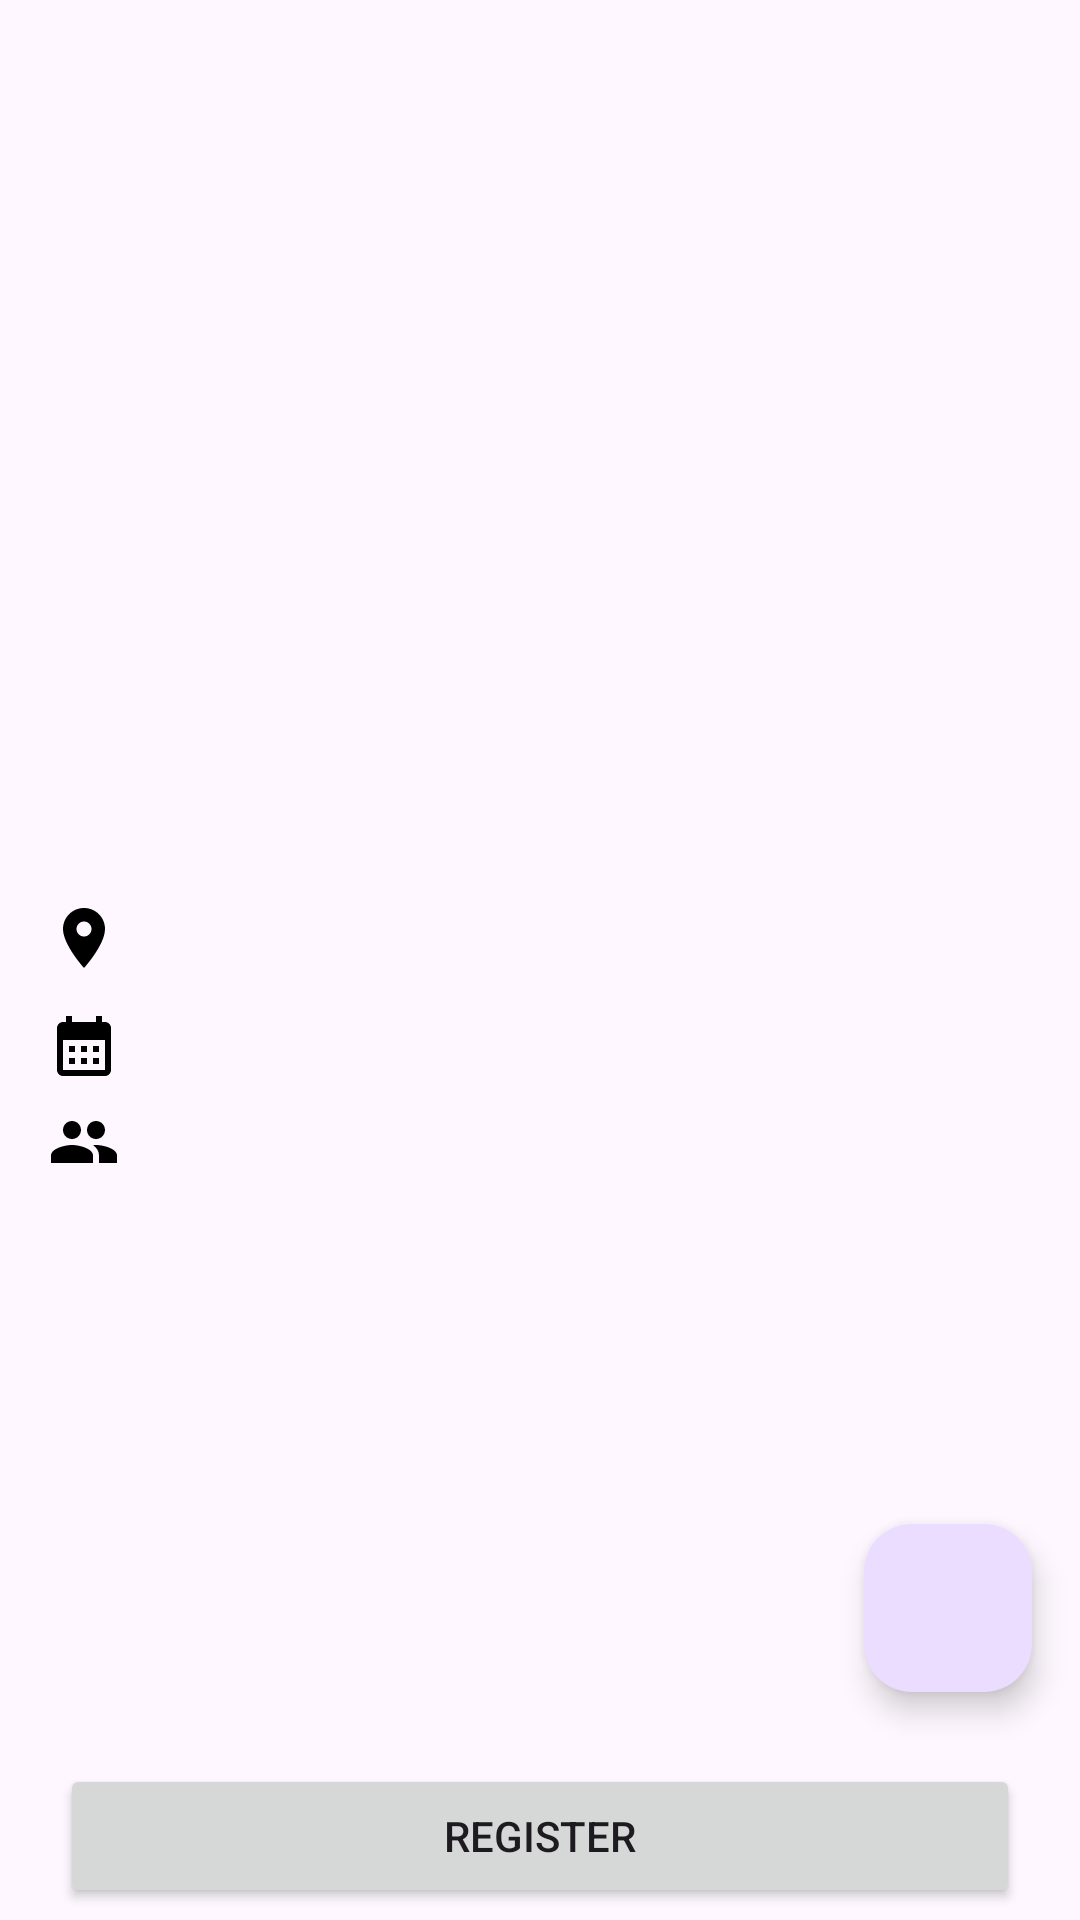

Produce the Android XML layout that renders to this screen, including the resource entries it uses.
<!-- AndroidManifest.xml: application theme Theme.DicodingEventApp -->
<!-- res/layout/activity_detail.xml -->
<?xml version="1.0" encoding="utf-8"?>
<androidx.constraintlayout.widget.ConstraintLayout xmlns:android="http://schemas.android.com/apk/res/android"
    xmlns:app="http://schemas.android.com/apk/res-auto"
    xmlns:tools="http://schemas.android.com/tools"
    android:layout_width="match_parent"
    android:layout_height="match_parent">

    <ScrollView
        android:layout_width="match_parent"
        android:layout_height="0dp"
        app:layout_constraintTop_toTopOf="parent"
        app:layout_constraintBottom_toTopOf="@+id/btnLayout"
        android:paddingHorizontal="16dp"
        android:paddingTop="16dp">

        <androidx.constraintlayout.widget.ConstraintLayout
            android:layout_width="match_parent"
            android:layout_height="wrap_content">

            <ImageView
                android:id="@+id/ivEventCover"
                android:layout_width="0dp"
                android:layout_height="200dp"
                android:contentDescription="@string/description_image"
                android:scaleType="centerCrop"
                app:layout_constraintEnd_toEndOf="parent"
                app:layout_constraintStart_toStartOf="parent"
                app:layout_constraintTop_toTopOf="parent"
                tools:src="@tools:sample/avatars" />

            <TextView
                android:id="@+id/tvEventName"
                android:layout_width="0dp"
                android:layout_height="wrap_content"
                android:layout_marginTop="16dp"
                android:gravity="center"
                android:textSize="20sp"
                android:textStyle="bold"
                android:textColor="?android:attr/textColorPrimary"
                app:layout_constraintEnd_toEndOf="parent"
                app:layout_constraintStart_toStartOf="parent"
                app:layout_constraintTop_toBottomOf="@id/ivEventCover"
                tools:text="Event Name" />

            <TextView
                android:id="@+id/tv_event_organizer"
                android:layout_width="0dp"
                android:layout_height="wrap_content"
                android:layout_marginTop="8dp"
                android:gravity="center"
                android:textSize="16sp"
                app:layout_constraintEnd_toEndOf="parent"
                app:layout_constraintStart_toStartOf="parent"
                app:layout_constraintTop_toBottomOf="@id/tvEventName"
                tools:text="Event Organizer" />

            <TextView
                android:id="@+id/tvEventLocation"
                android:layout_width="0dp"
                android:layout_height="wrap_content"
                android:layout_marginTop="12dp"
                android:drawablePadding="8dp"
                android:textSize="16sp"
                app:drawableStartCompat="@drawable/baseline_location_on_24"
                app:layout_constraintEnd_toEndOf="parent"
                app:layout_constraintStart_toStartOf="parent"
                app:layout_constraintTop_toBottomOf="@id/tv_event_organizer"
                tools:text="Event Location" />

            <TextView
                android:id="@+id/tvEvenTime"
                android:layout_width="0dp"
                android:layout_height="wrap_content"
                android:layout_marginTop="12dp"
                android:drawablePadding="8dp"
                android:textSize="16sp"
                app:drawableStartCompat="@drawable/baseline_calendar_month_24"
                app:layout_constraintEnd_toEndOf="parent"
                app:layout_constraintStart_toStartOf="parent"
                app:layout_constraintTop_toBottomOf="@id/tvEventLocation"
                tools:text="Event Time" />

            <TextView
                android:id="@+id/tvEvenQuota"
                android:layout_width="0dp"
                android:layout_height="wrap_content"
                android:layout_marginTop="8dp"
                android:drawablePadding="8dp"
                android:textSize="16sp"
                app:drawableStartCompat="@drawable/baseline_people_24"
                app:layout_constraintEnd_toEndOf="parent"
                app:layout_constraintStart_toStartOf="parent"
                app:layout_constraintTop_toBottomOf="@id/tvEvenTime"
                tools:text="Event Quota" />

            <TextView
                android:id="@+id/tvEventDescription"
                android:layout_width="0dp"
                android:layout_height="wrap_content"
                android:layout_marginTop="16dp"
                android:textSize="14sp"
                app:layout_constraintEnd_toEndOf="parent"
                app:layout_constraintStart_toStartOf="parent"
                app:layout_constraintTop_toBottomOf="@id/tvEvenQuota"
                tools:text="Event Description" />

        </androidx.constraintlayout.widget.ConstraintLayout>
    </ScrollView>

    <ProgressBar
        android:id="@+id/progressBar"
        style="?android:attr/progressBarStyle"
        android:layout_width="wrap_content"
        android:layout_height="wrap_content"
        android:visibility="gone"
        app:layout_constraintBottom_toBottomOf="parent"
        app:layout_constraintEnd_toEndOf="parent"
        app:layout_constraintStart_toStartOf="parent"
        app:layout_constraintTop_toTopOf="parent" />

    <com.google.android.material.floatingactionbutton.FloatingActionButton
        android:id="@+id/fabFavorite"
        android:layout_width="wrap_content"
        android:layout_height="wrap_content"
        android:layout_marginEnd="16dp"
        android:layout_marginBottom="16dp"
        android:contentDescription="@string/fab_favorite_event"
        tools:src="@drawable/baseline_favorite_border_24"
        app:layout_constraintBottom_toTopOf="@+id/btnLayout"
        app:layout_constraintEnd_toEndOf="parent" />

    <androidx.constraintlayout.widget.ConstraintLayout
        android:id="@+id/btnLayout"
        android:layout_width="match_parent"
        android:layout_height="60dp"
        android:background="?android:attr/colorBackground"
        android:padding="4dp"
        app:layout_constraintBottom_toBottomOf="parent">

        <Button
            android:id="@+id/btnOpenLink"
            android:layout_width="0dp"
            android:layout_height="wrap_content"
            android:layout_marginStart="16dp"
            android:layout_marginEnd="16dp"
            android:text="@string/register"
            app:layout_constraintBottom_toBottomOf="parent"
            app:layout_constraintEnd_toEndOf="parent"
            app:layout_constraintStart_toStartOf="parent" />
    </androidx.constraintlayout.widget.ConstraintLayout>

</androidx.constraintlayout.widget.ConstraintLayout>
<!-- resources referenced by this layout -->
<resources>
  <!-- drawable baseline_calendar_month_24 (drawable) -->
  <vector xmlns:android="http://schemas.android.com/apk/res/android"
      android:width="24dp"
      android:height="24dp"
      android:tint="?attr/colorOnSecondary"
      android:viewportWidth="24"
      android:viewportHeight="24">
  
      <path
          android:fillColor="@android:color/white"
          android:pathData="M19,4h-1V2h-2v2H8V2H6v2H5C3.89,4 3.01,4.9 3.01,6L3,20c0,1.1 0.89,2 2,2h14c1.1,0 2,-0.9 2,-2V6C21,4.9 20.1,4 19,4zM19,20H5V10h14V20zM9,14H7v-2h2V14zM13,14h-2v-2h2V14zM17,14h-2v-2h2V14zM9,18H7v-2h2V18zM13,18h-2v-2h2V18zM17,18h-2v-2h2V18z" />
  
  </vector>
  <!-- drawable baseline_location_on_24 (drawable) -->
  <vector xmlns:android="http://schemas.android.com/apk/res/android"
      android:width="24dp"
      android:height="24dp"
      android:tint="?attr/colorOnSecondary"
      android:viewportWidth="24"
      android:viewportHeight="24">
  
      <path
          android:fillColor="@android:color/white"
          android:pathData="M12,2C8.13,2 5,5.13 5,9c0,5.25 7,13 7,13s7,-7.75 7,-13c0,-3.87 -3.13,-7 -7,-7zM12,11.5c-1.38,0 -2.5,-1.12 -2.5,-2.5s1.12,-2.5 2.5,-2.5 2.5,1.12 2.5,2.5 -1.12,2.5 -2.5,2.5z" />
  
  </vector>
  <!-- drawable baseline_people_24 (drawable) -->
  <vector xmlns:android="http://schemas.android.com/apk/res/android"
      android:width="24dp"
      android:height="24dp"
      android:tint="?attr/colorOnSecondary"
      android:viewportWidth="24"
      android:viewportHeight="24">
  
      <path
          android:fillColor="@android:color/white"
          android:pathData="M16,11c1.66,0 2.99,-1.34 2.99,-3S17.66,5 16,5c-1.66,0 -3,1.34 -3,3s1.34,3 3,3zM8,11c1.66,0 2.99,-1.34 2.99,-3S9.66,5 8,5C6.34,5 5,6.34 5,8s1.34,3 3,3zM8,13c-2.33,0 -7,1.17 -7,3.5L1,19h14v-2.5c0,-2.33 -4.67,-3.5 -7,-3.5zM16,13c-0.29,0 -0.62,0.02 -0.97,0.05 1.16,0.84 1.97,1.97 1.97,3.45L17,19h6v-2.5c0,-2.33 -4.67,-3.5 -7,-3.5z" />
  
  </vector>
  <string name="description_image">Description Image</string>
  <string name="fab_favorite_event">fab favorite event</string>
  <string name="register">Register</string>
  <style name="Theme.DicodingEventApp" parent="Theme.Material3.DayNight.NoActionBar">
          
          <item name="colorPrimary">@color/purple_500</item>
          <item name="colorPrimaryVariant">@color/purple_700</item>
          <item name="colorOnPrimary">@color/white</item>
          
          <item name="colorSecondary">@color/purple_200</item>
          <item name="colorSecondaryVariant">@color/teal_700</item>
          <item name="colorOnSecondary">@color/black</item>
          
          <item name="android:statusBarColor">?attr/colorPrimaryVariant</item>
          
      </style>
  <color name="purple_500">#FF6200EE</color>
  <color name="purple_700">#FF3700B3</color>
  <color name="white">#FFFFFFFF</color>
  <color name="purple_200">#FFBB86FC</color>
  <color name="teal_700">#FF018786</color>
  <color name="black">#FF000000</color>
</resources>
